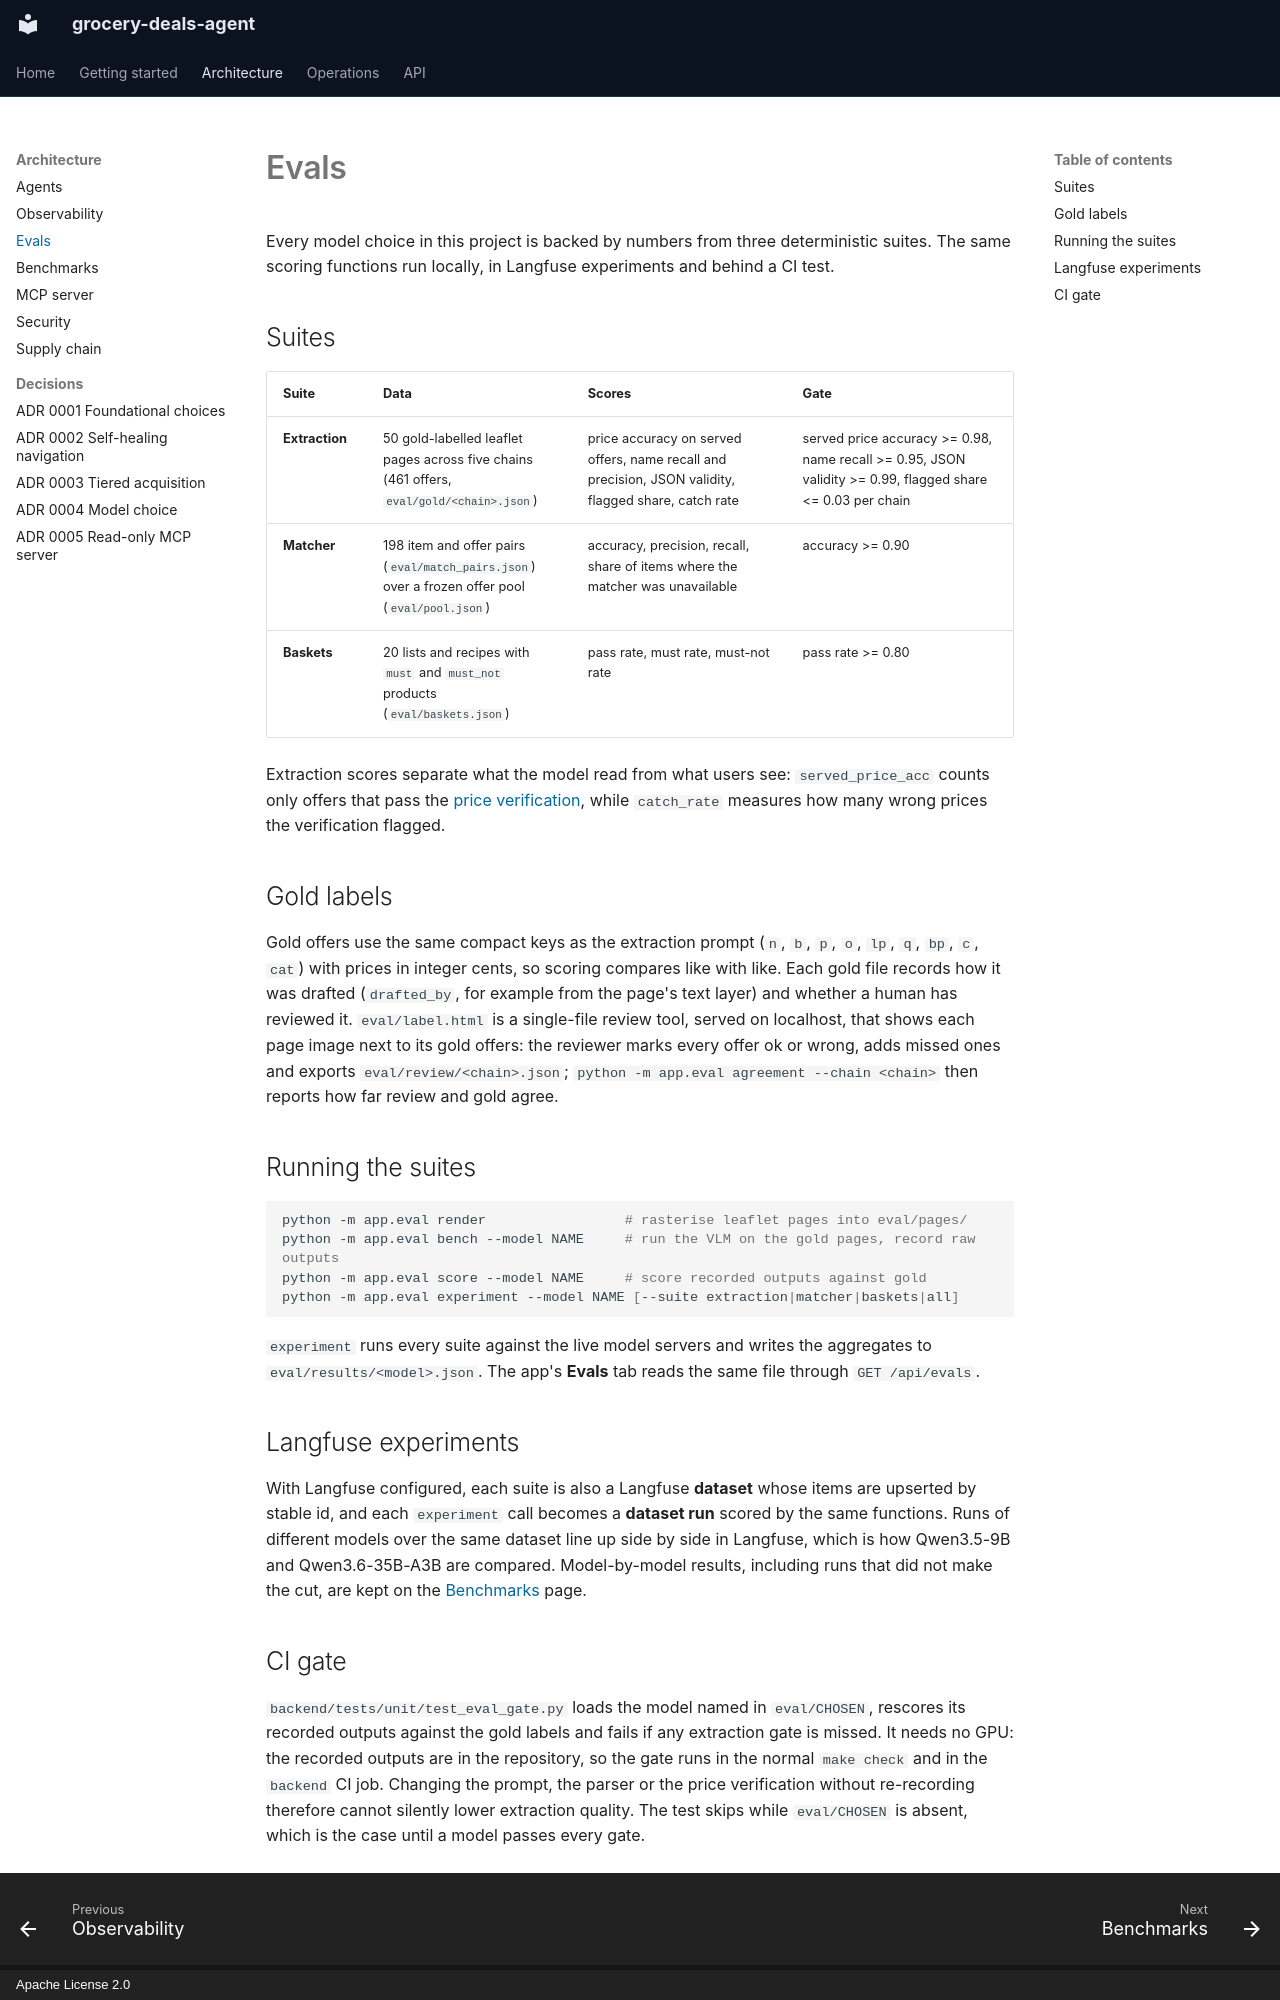

repository: Parikshit00/grocery-deals-agent · page: evals/index.html · generator: mkdocs · copyright: Apache License 2.0

# Evals

Every model choice in this project is backed by numbers from three deterministic suites. The same
scoring functions run locally, in Langfuse experiments and behind a CI test.

## Suites

| Suite | Data | Scores | Gate |
|---|---|---|---|
| **Extraction** | 50 gold-labelled leaflet pages across five chains (461 offers, `eval/gold/<chain>.json`) | price accuracy on served offers, name recall and precision, JSON validity, flagged share, catch rate | served price accuracy >= 0.98, name recall >= 0.95, JSON validity >= 0.99, flagged share <= 0.03 per chain |
| **Matcher** | 198 item and offer pairs (`eval/match_pairs.json`) over a frozen offer pool (`eval/pool.json`) | accuracy, precision, recall, share of items where the matcher was unavailable | accuracy >= 0.90 |
| **Baskets** | 20 lists and recipes with `must` and `must_not` products (`eval/baskets.json`) | pass rate, must rate, must-not rate | pass rate >= 0.80 |

Extraction scores separate what the model read from what users see: `served_price_acc` counts
only offers that pass the [price verification](agents.md#reading-leaflet-pages-with-price-verification),
while `catch_rate` measures how many wrong prices the verification flagged.

## Gold labels

Gold offers use the same compact keys as the extraction prompt (`n`, `b`, `p`, `o`, `lp`, `q`,
`bp`, `c`, `cat`) with prices in integer cents, so scoring compares like with like. Each gold
file records how it was drafted (`drafted_by`, for example from the page's text layer) and
whether a human has reviewed it. `eval/label.html` is a single-file review tool, served on
localhost, that shows each page image next to its gold offers: the reviewer marks every offer ok
or wrong, adds missed ones and exports `eval/review/<chain>.json`;
`python -m app.eval agreement --chain <chain>` then reports how far review and gold agree.

## Running the suites

```bash
python -m app.eval render                 # rasterise leaflet pages into eval/pages/
python -m app.eval bench --model NAME     # run the VLM on the gold pages, record raw outputs
python -m app.eval score --model NAME     # score recorded outputs against gold
python -m app.eval experiment --model NAME [--suite extraction|matcher|baskets|all]
```

`experiment` runs every suite against the live model servers and writes the aggregates to
`eval/results/<model>.json`. The app's **Evals** tab reads the same file through `GET /api/evals`.

## Langfuse experiments

With Langfuse configured, each suite is also a Langfuse **dataset** whose items are upserted by
stable id, and each `experiment` call becomes a **dataset run** scored by the same functions.
Runs of different models over the same dataset line up side by side in Langfuse, which is how
Qwen3.5-9B and Qwen3.6-35B-A3B are compared. Model-by-model results, including runs that did not
make the cut, are kept on the [Benchmarks](benchmarks.md) page.
